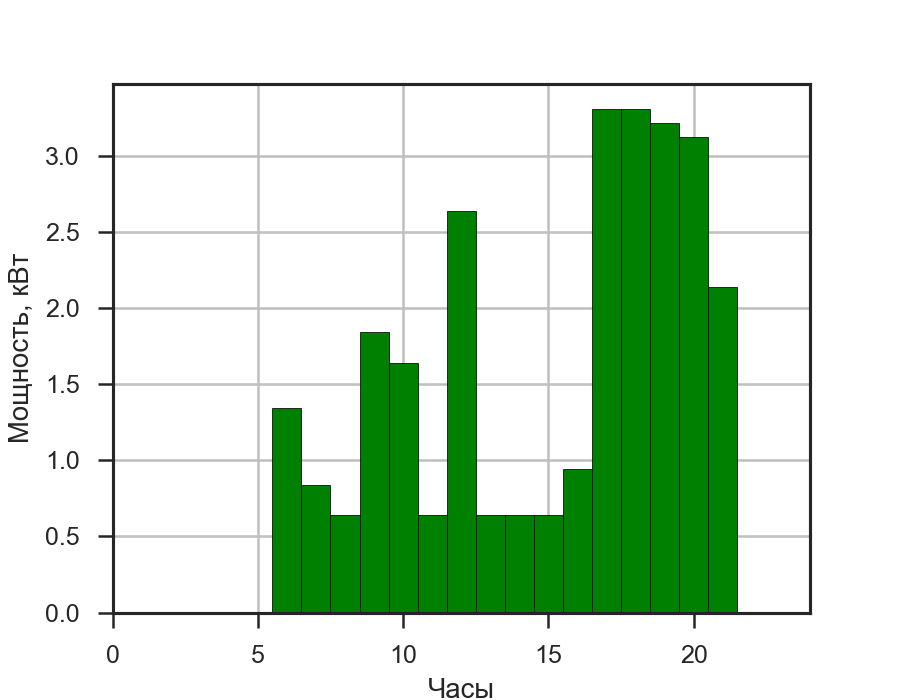

The file beside this chart, header and first rows:
Time; Power; Power fuel; Power battery; line
0; 0; 0; 0; 1.511
1; 0; 0; 0; 1.512
2; 0; 0; 0; 1.513
3; 0; 0; 0; 1.514
4; 0; 0; 0; 1.515
5; 0; 0; 0; 1.516
6; 1.345; 0.605; 0.741; 1.517
7; 0.842; 0.379; 0.463; 1.518
8; 0.641; 0.288; 0.353; 1.519
9; 1.842; 0.829; 1.013; 1.520
10; 1.641; 0.738; 0.903; 1.521
11; 0.641; 0.288; 0.353; 1.522
12; 2.643; 1.189; 1.454; 1.523
13; 0.641; 0.288; 0.353; 1.524
14; 0.641; 0.288; 0.353; 1.525
15; 0.641; 0.288; 0.353; 1.526
16; 0.942; 0.424; 0.518; 1.527
17; 3.311; 1.491; 1.821; 1.528
18; 3.311; 1.491; 1.821; 1.529
19; 3.221; 1.449; 1.772; 1.530
20; 3.131; 1.409; 1.722; 1.531
21; 2.143; 0.964; 1.179; 1.532
22; 0; 0; 0; 1.533
23; 0; 0; 0; 1.534
24; 0; 0; 0; 1.535
